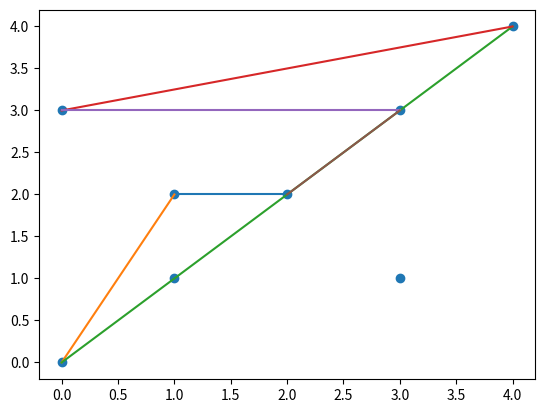

Source code (Python):
import matplotlib.pyplot as plt

def convex_hull(points):
    # Jika titik kurang dari 3 maka tidak dapat membentuk convex hull
    if len(points) < 3:
        return []
    
    # Menentukan titik terkiri (paling kecil x) dan mengurutkan titik berdasarkan sudutnya terhadap titik terkiri
    leftmost_point = min(points, key=lambda point: point[0])
    sorted_points = sorted(points, key=lambda point: (leftmost_point[0]-point[0])/(leftmost_point[1]-point[1]) if leftmost_point[1]-point[1] != 0 else float('inf'))
    
    # Menginisialisasi stack dan menambahkan 2 titik awal ke stack
    stack = [sorted_points[0], sorted_points[1]]
    
    # Loop untuk mengecek apakah titik yang akan ditambahkan akan membentuk convex atau tidak
    for i in range(2, len(sorted_points)):
        top = stack[-1]
        second_top = stack[-2]
        while (top[0]-second_top[0])*(sorted_points[i][1]-top[1])-(top[1]-second_top[1])*(sorted_points[i][0]-top[0]) <= 0:
            stack.pop()
            if len(stack) < 2:
                break
            top = stack[-1]
            second_top = stack[-2]
        stack.append(sorted_points[i])
        
    # Menghasilkan list of line dari stack
    lines = []
    for i in range(len(stack)-1):
        lines.append((stack[i], stack[i+1]))
    lines.append((stack[-1], stack[0]))
    
    return lines
    
# Contoh penggunaan
points = [(0, 3), (1, 1), (2, 2), (4, 4), (0, 0), (1, 2), (3, 1), (3, 3)]
lines = convex_hull(points)
print("output : ", lines)

# Menghasilkan gambar dari convex hull
x, y = zip(*points)
plt.scatter(x, y)
for line in lines:
    x, y = zip(*line)
    plt.plot(x, y)
plt.show()